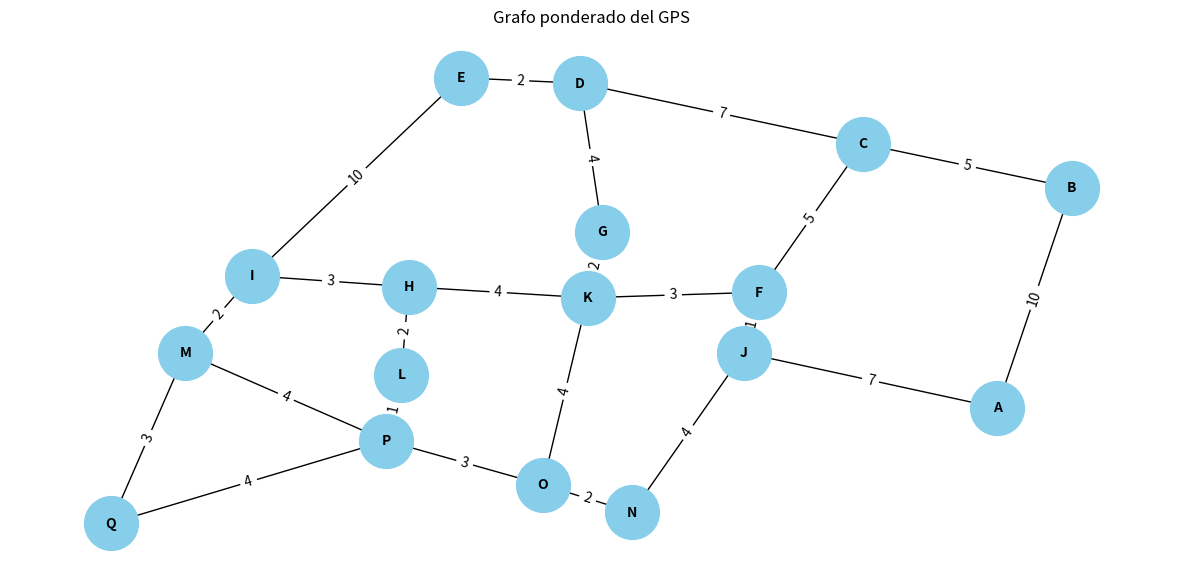

Write Python code to recreate this figure.
#Alejandra Rodriguez Guevara 21310127 6E1

#El algoritmo de Dijkstra es un método utilizado en teoría de grafos para determinar la ruta 
# o el camino más corto entre los nodos de un grafo.

#En el trabajo Dijkstra Lo usaría para calcular la ruta más directa al destino para asegurar 
# llegar puntuales a la entrega de pedidos.

import heapq #Importamos la biblioteca heapq para trabajar con colas de prioridad.
import matplotlib.pyplot as plt #Importamos pyplot de matplotlib para generar gráficos.
import networkx as nx #Importamos networkx para crear y manipular grafos.

class Graph:
    def __init__(self):
        self.nodes = set() #Inicializamos un conjunto vacío para almacenar los nodos.
        self.edges = {} #Inicializamos un diccionario vacío para almacenar las aristas y sus pesos.
    
    def add_node(self, value):
        self.nodes.add(value) #Agregamos el nodo al conjunto de nodos.
        if value not in self.edges:
            self.edges[value] = {} #Si el nodo no está en el diccionario de aristas, creamos una entrada para él.
    
    def add_edge(self, from_node, to_node, weight):
        self.edges[from_node][to_node] = weight #Agregamos una arista del nodo origen al nodo destino con un peso.
        self.edges[to_node][from_node] = weight #Agregamos una arista del nodo destino al nodo origen con el mismo peso.
    
    def dijkstra(self, start, end=None):
        distances = {node: float('infinity') for node in self.nodes} #Inicializamos todas las distancias a infinito.
        distances[start] = 0 #La distancia al nodo inicial es 0.
        priority_queue = [(0, start)] #Creamos una cola de prioridad con el nodo inicial.
        previous_nodes = {} #Inicializamos un diccionario para los nodos previos en el camino más corto.
        all_paths = {} #Inicializamos un diccionario para almacenar todos los caminos intentados.
        
        while priority_queue: #Mientras la cola de prioridad no esté vacía.
            current_distance, current_node = heapq.heappop(priority_queue) #Obtenemos el nodo con la menor distancia.
            path = all_paths.get(current_node, []) #Obtenemos el camino actual.
            
            if current_node == end: #Si el nodo actual es el destino.
                path = [] #Inicializamos el camino.
                while current_node in previous_nodes: #Reconstruimos el camino desde el nodo destino al inicio.
                    path.insert(0, current_node) #Insertamos el nodo al inicio del camino.
                    current_node = previous_nodes[current_node] #Avanzamos al nodo previo.
                path.insert(0, start) #Insertamos el nodo inicial al inicio del camino.
                return current_distance, path, all_paths #Retornamos la distancia, el camino más corto y todos los caminos intentados.
            
            for neighbor, weight in self.edges[current_node].items(): #Para cada vecino del nodo actual.
                distance = current_distance + weight #Calculamos la nueva distancia.
                
                if distance < distances[neighbor]: #Si la nueva distancia es menor.
                    distances[neighbor] = distance #Actualizamos la distancia.
                    heapq.heappush(priority_queue, (distance, neighbor)) #Agregamos el vecino a la cola de prioridad.
                    previous_nodes[neighbor] = current_node #Actualizamos el nodo previo.
                    
                    #Agregamos el camino al vecino a la lista de caminos intentados.
                    all_paths[neighbor] = path + [neighbor] if current_node in all_paths else [start, neighbor]
        
        return float('infinity'), [], {} #Retornamos infinito si el nodo destino no es alcanzable.
    
    def draw(self, shortest_path=None, all_paths=None):
        G = nx.Graph() #Creamos un grafo vacío.
        
        #Definimos las posiciones de los nodos en el gráfico.
        positions = {
            'A': (12.4, 2.6), 'B': (13.4, 6.6), 'C': (10.6, 7.4), 'D': (6.8, 8.5), 
            'E': (5.2, 8.6), 'F': (9.2, 4.7), 'G': (7.1, 5.8), 'H': (4.5, 4.8),
            'I': (2.4, 5), 'J': (9, 3.6), 'K': (6.9, 4.6), 'L': (4.4, 3.2),
            'M': (1.5, 3.6), 'N': (7.5, 0.7), 'O': (6.3, 1.2), 'P': (4.2, 2),
            'Q': (0.5, 0.5)
        }
        
        #Agregamos los nodos al grafo.
        for node in self.nodes:
            G.add_node(node)
        
        #Agregamos las aristas al grafo con sus respectivos pesos.
        for node, edges in self.edges.items():
            for neighbor, weight in edges.items():
                G.add_edge(node, neighbor, weight=weight)
        
        #Dibujamos el grafo ponderado.
        plt.figure(figsize=(15, 7))
        plt.title('Mapa Videojuego')
        nx.draw(G, pos=positions, with_labels=True, node_color='skyblue', node_size=1500, font_size=10, font_weight='bold')
        
        #Agregamos etiquetas de peso a las aristas.
        edge_labels = {(u, v): d['weight'] for u, v, d in G.edges(data=True)}
        nx.draw_networkx_edge_labels(G, pos=positions, edge_labels=edge_labels)
        
        #Dibujamos todos los caminos intentados si están especificados.
        if all_paths:
            for path in all_paths.values():
                edges = [(path[i], path[i+1]) for i in range(len(path)-1)]
                nx.draw_networkx_edges(G, pos=positions, edgelist=edges, edge_color='gray', width=1, alpha=0.5)
        
        #Dibujamos el camino más corto si está especificado.
        if shortest_path:
            edges = [(shortest_path[i], shortest_path[i+1]) for i in range(len(shortest_path)-1)]
            nx.draw_networkx_edges(G, pos=positions, edgelist=edges, edge_color='r', width=2)
        
        plt.title('Grafo ponderado del GPS')
        plt.show()

game_map = Graph()

#Agregamos nodos (posiciones en el mapa)
game_map.add_node('A')
game_map.add_node('B')
game_map.add_node('C')
game_map.add_node('D')
game_map.add_node('E')
game_map.add_node('F')
game_map.add_node('G')
game_map.add_node('H')
game_map.add_node('I')
game_map.add_node('J')
game_map.add_node('K')
game_map.add_node('L')
game_map.add_node('M')
game_map.add_node('N')
game_map.add_node('O')
game_map.add_node('P')
game_map.add_node('Q')

#Agregamos conexiones (caminos) entre nodos
game_map.add_edge('A', 'B', 10)
game_map.add_edge('A', 'J', 7)

game_map.add_edge('B', 'C', 5) 
game_map.add_edge('B', 'A', 10) 

game_map.add_edge('C', 'F', 5)
game_map.add_edge('C', 'B', 5)
game_map.add_edge('C', 'D', 7)

game_map.add_edge('D', 'C', 7)
game_map.add_edge('D', 'E', 2)
game_map.add_edge('D', 'G', 4)

game_map.add_edge('E', 'D', 2)
game_map.add_edge('E', 'I', 10)

game_map.add_edge('F', 'C', 5)
game_map.add_edge('F', 'K', 3)
game_map.add_edge('F', 'J', 1)

game_map.add_edge('G', 'D', 4)
game_map.add_edge('G', 'K', 2)

game_map.add_edge('H', 'K', 4)
game_map.add_edge('H', 'I', 3)
game_map.add_edge('H', 'L', 2)

game_map.add_edge('I', 'E', 10)
game_map.add_edge('I', 'H', 3)
game_map.add_edge('I', 'M', 2)

game_map.add_edge('J', 'F', 1)
game_map.add_edge('J', 'A', 7)
game_map.add_edge('J', 'N', 4)

game_map.add_edge('K', 'F', 3)
game_map.add_edge('K', 'G', 2)
game_map.add_edge('K', 'H', 4)
game_map.add_edge('K', 'O', 4)

game_map.add_edge('L', 'H', 2)
game_map.add_edge('L', 'P', 1)

game_map.add_edge('M', 'I', 2)
game_map.add_edge('M', 'P', 4)
game_map.add_edge('M', 'Q', 3)

game_map.add_edge('N', 'J', 4)
game_map.add_edge('N', 'O', 2)

game_map.add_edge('O', 'N', 2)
game_map.add_edge('O', 'K', 4)
game_map.add_edge('O', 'P', 3)

game_map.add_edge('P', 'O', 3)
game_map.add_edge('P', 'L', 1)
game_map.add_edge('P', 'M', 4)
game_map.add_edge('P', 'Q', 4)

game_map.add_edge('Q', 'P', 4)
game_map.add_edge('Q', 'M', 3)

#Calculamos el camino más corto desde un nodo inicial hasta un nodo meta.
start_position = 'A'
end_position = 'd'
shortest_distance, shortest_path, all_paths = game_map.dijkstra(start_position, end_position)
print("\nDistancia mínima desde", start_position, "hasta", end_position, ":", shortest_distance, " km")
print("Camino tomado:", shortest_path)

#Dibujamos el grafo ponderado con los caminos intentados y el camino más corto resaltado.
game_map.draw(shortest_path, all_paths)

#Mostramos todos los caminos intentados en la consola.
print("\nTodos los caminos intentados:")
for node, path in all_paths.items():
    print("Desde", start_position, "a", node, ":", path)
